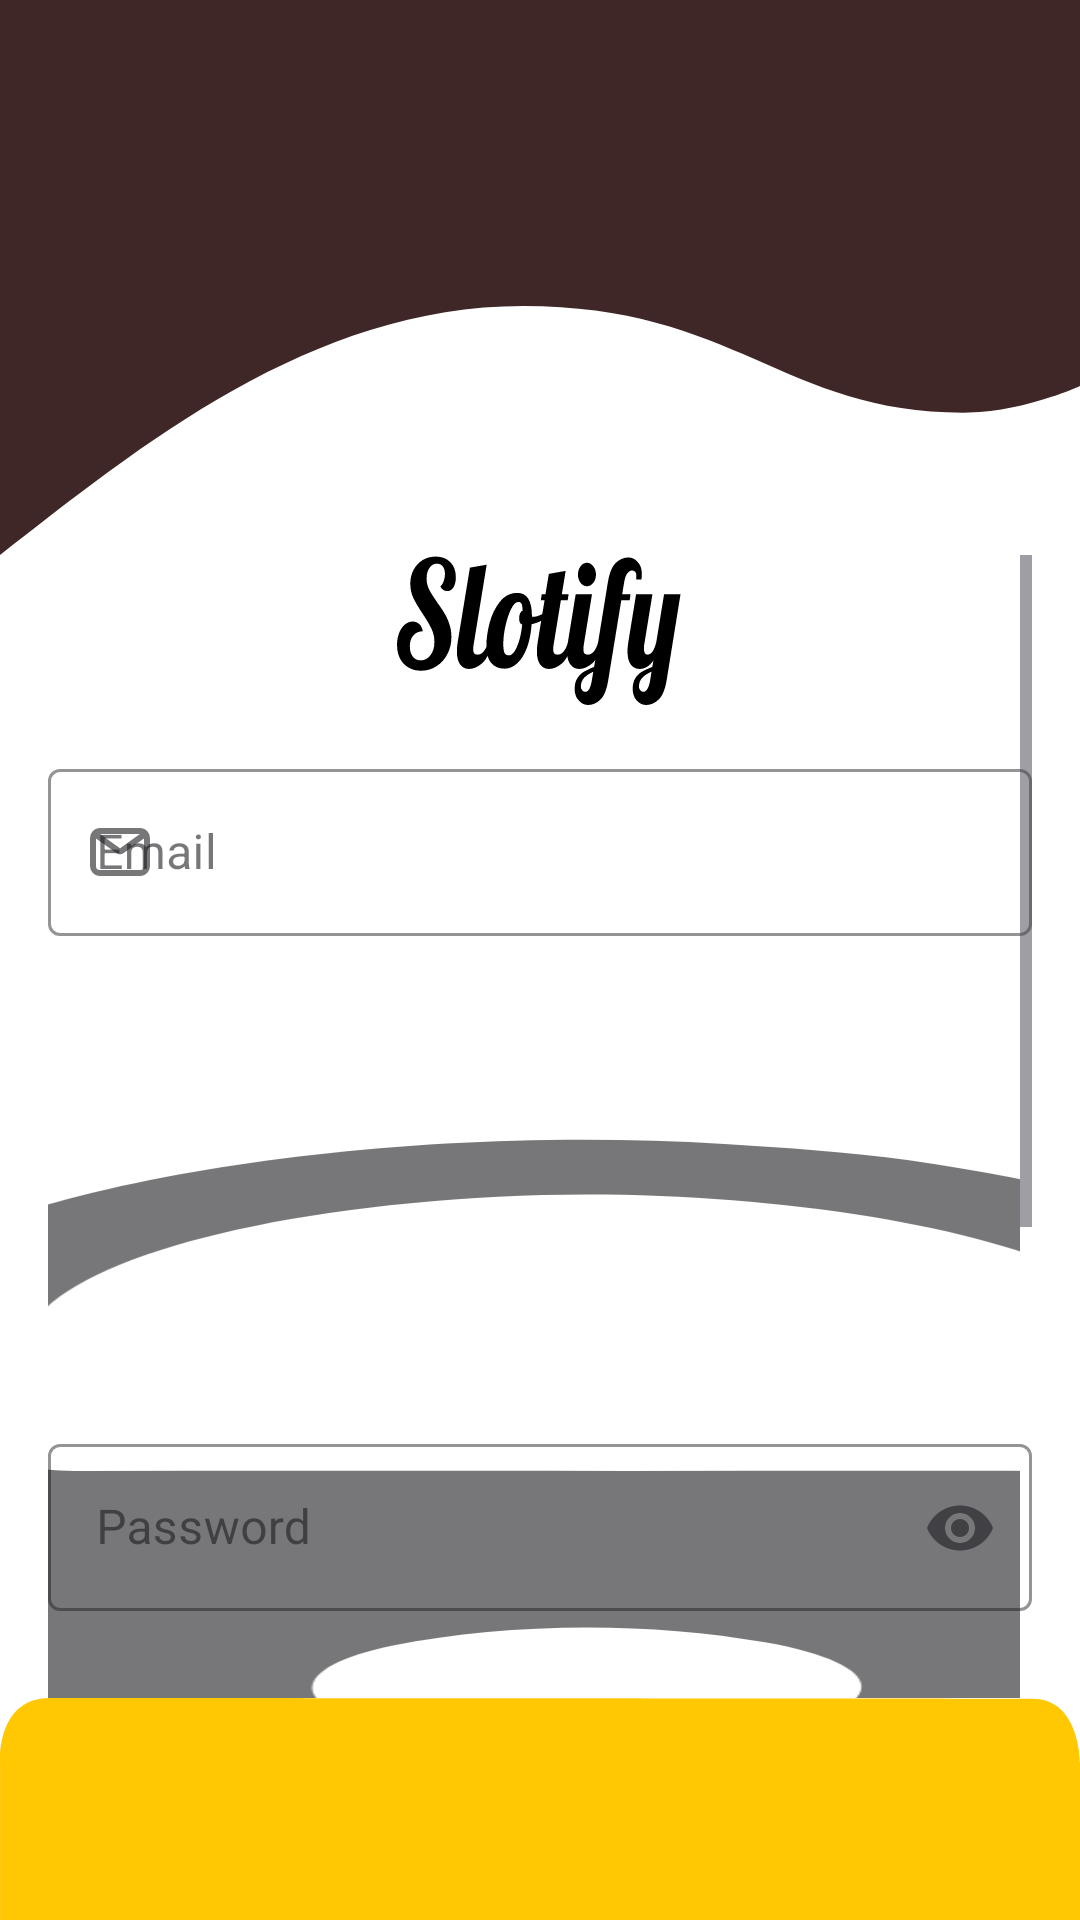

This screen was rendered from an Android layout file. Write that file and the resources it references.
<!-- AndroidManifest.xml: application theme Theme.Slotify -->
<!-- res/layout/activity_user_sign_in.xml -->
<?xml version="1.0" encoding="utf-8"?>
<LinearLayout xmlns:android="http://schemas.android.com/apk/res/android"
    android:layout_width="match_parent"
    android:layout_height="match_parent"
    xmlns:app="http://schemas.android.com/apk/res-auto"
    android:orientation="vertical"
    android:background="@color/white">

    
    <ImageView
        android:layout_width="match_parent"
        android:layout_height="185dp"
        android:src="@drawable/signin_top"
        android:scaleType="fitXY" />

    
    <ScrollView
        android:layout_width="match_parent"
        android:layout_height="0dp"
        android:layout_weight="1"
        android:paddingHorizontal="16dp">

        <LinearLayout
            android:layout_width="match_parent"
            android:layout_height="wrap_content"
            android:orientation="vertical"
            android:gravity="center_horizontal">

            
            <ImageView
                android:layout_width="95dp"
                android:layout_height="50dp"
                android:src="@drawable/slotify"
                android:scaleType="fitXY"
                android:layout_marginBottom="16dp"/>

            <com.google.android.material.textfield.TextInputLayout
                style="@style/Widget.MaterialComponents.TextInputLayout.OutlinedBox"
                android:id="@+id/til_email"
                android:layout_width="match_parent"
                android:layout_height="wrap_content"
                android:layout_marginBottom="16dp"
                android:hint="Email"
                app:boxStrokeColor="#000000"
                app:boxBackgroundMode="outline"
                app:startIconDrawable="@drawable/ic_email">

                <com.google.android.material.textfield.TextInputEditText
                    android:id="@+id/et_email"
                    android:layout_width="match_parent"
                    android:layout_height="wrap_content"
                    android:inputType="textEmailAddress"
                    android:textColor="#000000" />
            </com.google.android.material.textfield.TextInputLayout>

            <com.google.android.material.textfield.TextInputLayout
                style="@style/Widget.MaterialComponents.TextInputLayout.OutlinedBox"
                android:id="@+id/til_pass"
                android:layout_width="match_parent"
                android:layout_height="wrap_content"
                android:layout_marginBottom="8dp"
                android:hint="Password"
                app:boxStrokeColor="#000000"
                app:boxBackgroundMode="outline"
                app:startIconDrawable="@drawable/ic_password"
                app:endIconMode="password_toggle">

                <com.google.android.material.textfield.TextInputEditText
                    android:id="@+id/et_pass"
                    android:layout_width="match_parent"
                    android:layout_height="wrap_content"
                    android:inputType="textPassword"
                    android:textColor="@color/black" />
            </com.google.android.material.textfield.TextInputLayout>

            
            <LinearLayout
                android:layout_width="match_parent"
                android:layout_height="wrap_content"
                android:layout_gravity="center"
                android:layout_marginTop="1dp"
                android:layout_marginBottom="1dp"
                android:orientation="horizontal">


                <CheckBox
                    android:id="@+id/check_remember"
                    android:layout_width="91dp"
                    android:layout_height="wrap_content"
                    android:layout_marginStart="5dp"
                    android:layout_weight="1"
                    android:focusedSearchResultHighlightColor="#FF8F00"
                    android:text="Remember me"
                    android:textStyle="italic"/>

                <TextView
                    android:id="@+id/tv_forgt_pass"
                    android:layout_width="1dp"
                    android:layout_height="wrap_content"
                    android:layout_weight="1"
                    android:clickable="true"
                    android:focusable="true"
                    android:text="Forget password?"
                    android:textColor="#4E96C6"
                    android:textSize="16sp"
                    android:textStyle="italic"/>
            </LinearLayout>

            
            <Button
                android:id="@+id/btn_login"
                android:layout_width="338dp"
                android:layout_height="wrap_content"
                android:layout_marginStart="70dp"
                android:layout_marginEnd="70dp"
                android:layout_marginBottom="10dp"
                android:backgroundTint="#402727"
                android:padding="12dp"
                android:text="Sign In"
                android:textColor="@android:color/white"
                android:textSize="18sp" />

            <LinearLayout
                android:layout_width="wrap_content"
                android:layout_height="wrap_content"
                android:layout_gravity="center"
                android:orientation="horizontal"
                android:layout_marginTop="10dp">

                <TextView
                    android:layout_width="wrap_content"
                    android:layout_height="wrap_content"
                    android:text="Don't have an account?"
                    android:textColor="#000000"
                    android:textSize="16sp" />

                <TextView
                    android:id="@+id/tv_sign_up"
                    android:layout_width="wrap_content"
                    android:layout_height="wrap_content"
                    android:layout_marginStart="4dp"
                    android:clickable="true"
                    android:focusable="true"
                    android:text="Sign Up"
                    android:textColor="#4E96C6"
                    android:textSize="16sp" />
            </LinearLayout>
        </LinearLayout>
    </ScrollView>

    
    <ImageView
        android:layout_width="match_parent"
        android:layout_height="74dp"
        android:src="@drawable/signin_up_bottom"
        android:scaleType="fitXY" />
</LinearLayout>
<!-- resources referenced by this layout -->
<resources>
  <!-- drawable ic_email (drawable) -->
  <vector xmlns:android="http://schemas.android.com/apk/res/android"
      android:width="24dp"
      android:height="24dp"
      android:viewportWidth="24"
      android:viewportHeight="24">
    <path
        android:pathData="M4.688,6.75L11.36,11.54C11.745,11.817 12.255,11.817 12.64,11.54L19.313,6.75M5.25,19H18.75C19.993,19 21,17.955 21,16.667V7.333C21,6.045 19.993,5 18.75,5H5.25C4.007,5 3,6.045 3,7.333V16.667C3,17.955 4.007,19 5.25,19Z"
        android:strokeLineJoin="round"
        android:strokeWidth="2"
        android:fillColor="#00000000"
        android:strokeColor="#000000"
        android:strokeLineCap="round"/>
  </vector>
  <!-- drawable ic_password (drawable) -->
  <vector xmlns:android="http://schemas.android.com/apk/res/android"
      android:width="1239.04dp"
      android:height="352dp"
      android:viewportWidth="352"
      android:viewportHeight="352">
    <path
        android:pathData="M211.47,53.39C238.72,67.57 253.01,89.48 253.27,120.09C253.36,130.58 253.43,141.09 253.21,151.58C253.12,155.79 254.69,157.11 258.75,156.96C265.24,156.72 271.75,156.87 278.25,156.99C289.29,157.19 295.21,163.15 295.22,174.13C295.25,215.62 295.26,257.11 295.22,298.6C295.21,310.82 289.71,316.28 277.55,316.28C213.56,316.29 149.58,316.28 85.6,316.27C72.62,316.27 67.38,311.35 67.2,298.21C66.96,280.74 67.12,263.25 67.11,245.77C67.1,223.62 67.09,201.48 67.09,179.33C67.09,177.17 67.04,175 67.17,172.84C67.77,162.75 73.23,157.34 83.42,157C89.91,156.79 96.42,156.69 102.91,156.98C107.45,157.19 108.99,155.66 109.01,151.03C109.06,137.54 108.4,124.06 109.58,110.57C113.09,70.28 154.42,39.57 193.98,47.98C199.85,49.23 205.66,50.66 211.47,53.39M184.5,156.96C199.49,156.96 214.47,156.85 229.46,157.02C233.6,157.07 234.99,155.61 234.91,151.49C234.7,140.67 234.74,129.84 234.89,119.02C235.03,109.28 232.62,100.35 227.76,91.89C216.92,72.99 193.66,61.79 172.56,65.59C149.81,69.69 131.99,86.93 128.32,108.84C126,122.71 127.89,136.76 127.24,150.7C127.01,155.52 128.78,157.09 133.55,157.03C150.2,156.82 166.85,156.96 184.5,156.96M171.47,264.07C171.62,266.22 171.86,268.38 171.91,270.54C172.22,285.93 169.19,283.64 186.04,283.87C189.47,283.91 190.78,282.42 190.73,279.05C190.61,271.72 191.04,264.37 190.6,257.07C190.2,250.55 191.61,246.43 198.1,242.84C210.27,236.1 209.69,221.45 197.83,214.12C186.53,207.14 173.46,207.54 162.6,215.19C152.78,222.12 152.08,236.26 162.6,241.82C170.91,246.21 172.48,251.7 171.41,259.64C171.26,260.78 171.41,261.97 171.47,264.07z"
        android:fillColor="#000000"
        android:strokeColor="#00000000"/>
  </vector>
  <!-- drawable signin_top (drawable) -->
  <vector xmlns:android="http://schemas.android.com/apk/res/android"
      android:width="412dp"
      android:height="185dp"
      android:viewportWidth="412"
      android:viewportHeight="185">
    <path
        android:pathData="M412,128.67C412,128.67 390,137.56 367.5,137.56C298.8,137.56 280.5,102 199.5,102C118.5,102 53,148.98 0,185V0H171.71H412V128.67Z"
        android:fillColor="#402727"/>
  </vector>
  <!-- drawable signin_up_bottom (drawable) -->
  <vector xmlns:android="http://schemas.android.com/apk/res/android"
      android:width="412dp"
      android:height="74dp"
      android:viewportWidth="412"
      android:viewportHeight="74">
    <path
        android:pathData="M0.02,21.5C0.02,21.5 -1.48,0 19.02,0C90.52,0 376,0.23 394,0.23C412,0.23 412,21.5 412,21.5V74H240.3H0.02V21.5Z"
        android:fillColor="#FFC803"/>
  </vector>
  <!-- drawable slotify: vector/xml drawable (drawable, 5996 chars, omitted) -->
  <style name="Theme.Slotify" parent="Base.Theme.Slotify" />
  <style name="Base.Theme.Slotify" parent="Theme.Material3.DayNight.NoActionBar">
          
          
      </style>
  <!-- not gathered from this repository: default colours our renderer supplied (Android Studio template values) -->
  <color name="black">#FF000000</color>
  <color name="white">#FFFFFFFF</color>
</resources>
